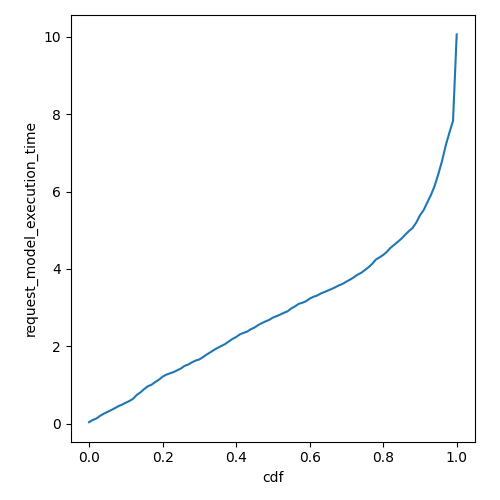

Values plotted in this chart, from the file beside it:
cdf, request_model_execution_time
0.0, 0.03677
0.01, 0.0942
0.02, 0.1326
0.03, 0.1996
0.04, 0.2557
0.05, 0.3019
0.06, 0.3484
0.07, 0.3984
0.08, 0.4513
0.09, 0.4908
0.1, 0.5413
0.11, 0.5859
0.12, 0.6438
0.13, 0.7432
0.14, 0.8087
0.15, 0.8934
0.16, 0.966
0.17, 1.006
0.18, 1.077
0.19, 1.135
0.2, 1.213
0.21, 1.265
0.22, 1.3
0.23, 1.333
0.24, 1.38
0.25, 1.427
0.26, 1.494
0.27, 1.528
0.28, 1.585
0.29, 1.631
0.3, 1.659
0.31, 1.721
0.32, 1.787
0.33, 1.845
0.34, 1.905
0.35, 1.96
0.36, 2.009
0.37, 2.057
0.38, 2.124
0.39, 2.189
0.4, 2.239
0.41, 2.306
0.42, 2.345
0.43, 2.379
0.44, 2.441
0.45, 2.484
0.46, 2.548
0.47, 2.597
0.48, 2.643
0.49, 2.682
0.5, 2.742
0.51, 2.778
0.52, 2.82
0.53, 2.864
0.54, 2.905
0.55, 2.978
0.56, 3.03
0.57, 3.096
0.58, 3.125
0.59, 3.164
... 41 more rows
